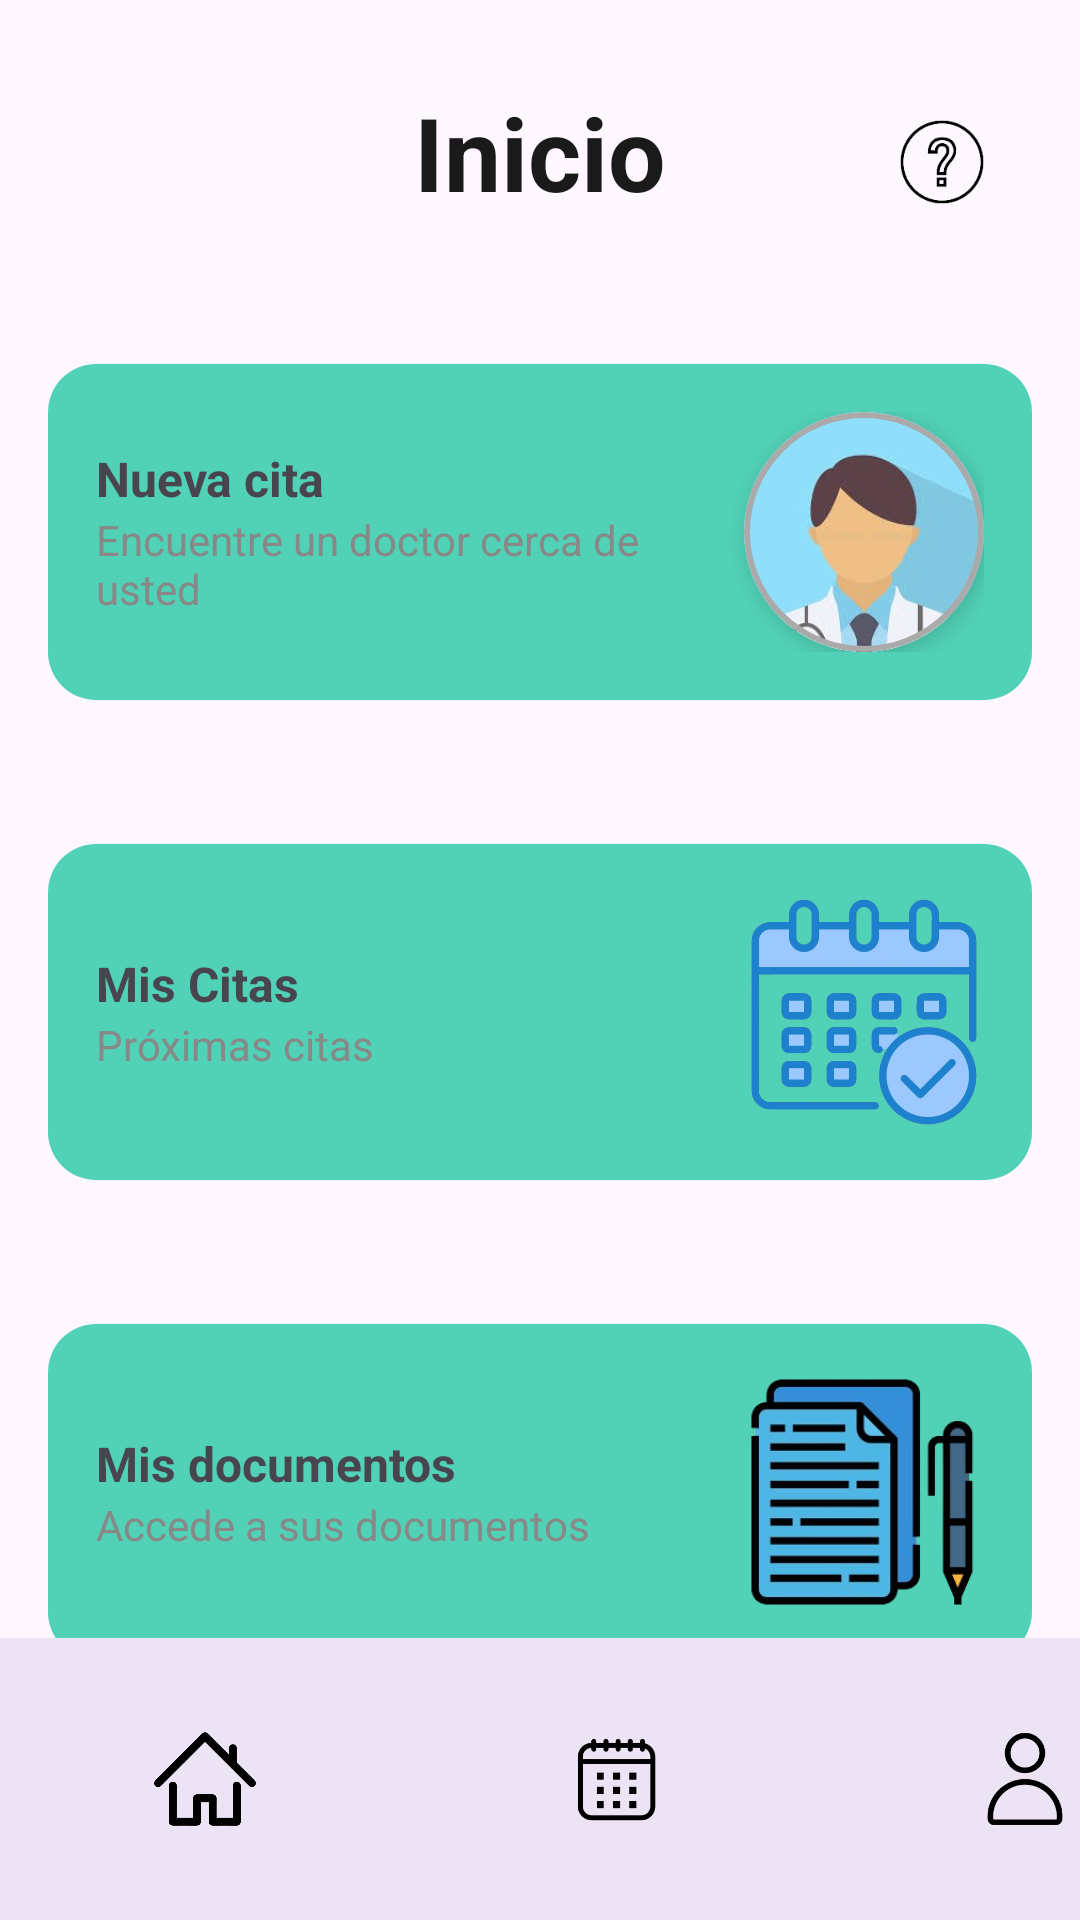

Reconstruct the res/layout file that produces this screen, plus the resources it refers to.
<!-- AndroidManifest.xml: application theme Theme.WellnessGO -->
<!-- res/layout/activity_principal.xml -->
<?xml version="1.0" encoding="utf-8"?>
<androidx.constraintlayout.widget.ConstraintLayout xmlns:android="http://schemas.android.com/apk/res/android"
    xmlns:app="http://schemas.android.com/apk/res-auto"
    xmlns:tools="http://schemas.android.com/tools"
    android:id="@+id/main"
    android:layout_width="match_parent"
    android:layout_height="match_parent"
    tools:context=".Principal">
    

    <FrameLayout
        android:layout_width="60dp"
        android:layout_height="60dp"
        android:layout_marginTop="24dp"
        android:layout_marginEnd="16dp"
        app:layout_constraintEnd_toEndOf="parent"
        app:layout_constraintTop_toTopOf="parent">

        <ImageButton
            android:id="@+id/imaBoton1_principal"
            android:layout_width="match_parent"
            android:layout_height="wrap_content"
            android:background="@android:color/transparent"
            android:contentDescription="Botón para regresar a la pantalla principal"
            android:scaleType="centerInside"
            android:src="@drawable/ayuda" />
    </FrameLayout>

    <TextView
        android:id="@+id/texto1_principal"
        android:layout_width="0dp"
        android:layout_height="wrap_content"
        android:layout_marginStart="16dp"
        android:layout_marginTop="28dp"
        android:layout_marginEnd="16dp"
        android:gravity="center_horizontal"
        android:text="Inicio"
        android:textColor="#1B1A1A"
        android:textSize="34sp"
        android:textStyle="bold"
        app:layout_constraintEnd_toEndOf="parent"
        app:layout_constraintHorizontal_bias="0.0"
        app:layout_constraintStart_toStartOf="parent"
        app:layout_constraintTop_toTopOf="parent" />

    <LinearLayout

        android:id="@+id/layoutMisCitas_principal"
        android:layout_width="match_parent"
        android:layout_height="wrap_content"
        android:layout_marginStart="16dp"

        android:layout_marginTop="48dp"
        android:layout_marginEnd="16dp"
        android:background="@drawable/fondo_layout"
        android:clickable="true"
        android:focusable="true"
        android:foreground="?android:attr/selectableItemBackground"
        android:gravity="center_vertical"
        android:orientation="horizontal"
        android:padding="16dp"
        app:layout_constraintEnd_toEndOf="parent"
        app:layout_constraintHorizontal_bias="0.0"
        app:layout_constraintStart_toStartOf="parent"
        app:layout_constraintTop_toBottomOf="@+id/layoutBusquedaDoctor_principal"
        tools:ignore="MissingConstraints">

        <LinearLayout
            android:layout_width="0dp"
            android:layout_height="wrap_content"
            android:layout_weight="1"
            android:orientation="vertical"
            tools:ignore="ExtraText,MissingConstraints">

            <TextView
                android:id="@+id/texto4_principal"
                android:layout_width="wrap_content"
                android:layout_height="wrap_content"
                android:text="Mis Citas"
                android:textSize="16sp"
                android:textStyle="bold" />

            <TextView
                android:id="@+id/texto5_principal"
                android:layout_width="wrap_content"
                android:layout_height="wrap_content"
                android:text="Próximas citas"
                android:textColor="#888888"
                android:textSize="14sp" />
        </LinearLayout>

        <ImageView
            android:id="@+id/ima2_principal"
            android:layout_width="80dp"
            android:layout_height="80dp"
            android:layout_marginStart="16dp"
            android:contentDescription="Imagen mis citas"
            android:src="@drawable/calendarioazul" />

    </LinearLayout>

    <LinearLayout
        android:id="@+id/layoutBusquedaDoctor_principal"
        android:layout_width="match_parent"
        android:layout_height="112dp"
        android:layout_marginStart="16dp"

        android:layout_marginTop="48dp"
        android:layout_marginEnd="16dp"
        android:background="@drawable/fondo_layout"
        android:clickable="true"
        android:focusable="true"
        android:foreground="?android:attr/selectableItemBackground"
        android:gravity="center_vertical"
        android:orientation="horizontal"
        android:padding="16dp"
        app:layout_constraintEnd_toEndOf="parent"
        app:layout_constraintHorizontal_bias="0.0"
        app:layout_constraintStart_toStartOf="parent"
        app:layout_constraintTop_toBottomOf="@+id/texto1_principal"
        tools:ignore="MissingConstraints">

        <LinearLayout
            android:layout_width="0dp"
            android:layout_height="wrap_content"
            android:layout_weight="1"
            android:orientation="vertical"
            tools:ignore="ExtraText">

            <TextView
                android:id="@+id/texto2_principal"
                android:layout_width="wrap_content"
                android:layout_height="wrap_content"
                android:text="Nueva cita"
                android:textSize="16sp"
                android:textStyle="bold" />

            <TextView
                android:id="@+id/texto3_principal"
                android:layout_width="wrap_content"
                android:layout_height="wrap_content"
                android:text="Encuentre un doctor cerca de usted"
                android:textColor="#888888"
                android:textSize="14sp" />
        </LinearLayout>

        <com.google.android.material.card.MaterialCardView
            android:layout_width="80dp"
            android:layout_height="80dp"
            app:cardCornerRadius="100dp"
            app:cardElevation="4dp"
            app:strokeColor="@android:color/darker_gray"
            app:strokeWidth="2dp">

            <ImageView
                android:id="@+id/ima1_principal"
                android:layout_width="match_parent"
                android:layout_height="match_parent"
                android:contentDescription="Imagen mis citas"
                android:scaleType="centerCrop"
                android:src="@drawable/doctor" />
        </com.google.android.material.card.MaterialCardView>


    </LinearLayout>

    <LinearLayout
        android:id="@+id/layoutMisDocumentos_principal"
        android:layout_width="match_parent"
        android:layout_height="112dp"
        android:layout_marginStart="16dp"

        android:layout_marginTop="48dp"
        android:layout_marginEnd="16dp"
        android:background="@drawable/fondo_layout"
        android:clickable="true"
        android:focusable="true"
        android:foreground="?android:attr/selectableItemBackground"
        android:gravity="center_vertical"
        android:orientation="horizontal"
        android:padding="16dp"
        app:layout_constraintEnd_toEndOf="parent"
        app:layout_constraintHorizontal_bias="1.0"
        app:layout_constraintStart_toStartOf="parent"
        app:layout_constraintTop_toBottomOf="@+id/layoutMisCitas_principal"
        tools:ignore="MissingConstraints">

        <LinearLayout
            android:layout_width="0dp"
            android:layout_height="wrap_content"
            android:layout_weight="1"
            android:orientation="vertical"
            tools:ignore="ExtraText">

            <TextView
                android:id="@+id/texto6_principal"
                android:layout_width="wrap_content"
                android:layout_height="wrap_content"
                android:text="Mis documentos"
                android:textSize="16sp"
                android:textStyle="bold" />

            <TextView
                android:id="@+id/texto7_principal"
                android:layout_width="wrap_content"
                android:layout_height="wrap_content"
                android:text="Accede a sus documentos"
                android:textColor="#888888"
                android:textSize="14sp" />
        </LinearLayout>


        <ImageView
            android:id="@+id/ima3_principal"
            android:layout_width="80dp"
            android:layout_height="80dp"
            android:layout_marginStart="16dp"
            android:contentDescription="Imagen mis citas"
            android:src="@drawable/documentos" />


    </LinearLayout>

    <com.google.android.material.bottomnavigation.BottomNavigationView
        android:id="@+id/bottom_navigation"
        style="@style/BottomNavStyle"
        android:layout_width="410dp"
        android:layout_height="94dp"
        android:layout_marginTop="8dp"
        android:background="?android:attr/windowBackground"
        app:itemIconTint="@color/black"
        app:itemTextColor="@color/black"
        app:labelVisibilityMode="unlabeled"
        app:layout_constraintBottom_toBottomOf="parent"
        app:layout_constraintEnd_toEndOf="parent"
        app:layout_constraintHorizontal_bias="0.0"
        app:layout_constraintStart_toStartOf="parent"
        app:layout_constraintTop_toBottomOf="@+id/layoutMisDocumentos_principal"
        app:layout_constraintVertical_bias="1.0"
        app:menu="@menu/botones_nav_menu"

        />


</androidx.constraintlayout.widget.ConstraintLayout>
<!-- resources referenced by this layout -->
<resources>
  <color name="black">#FF000000</color>
  <!-- drawable ayuda: png bitmap (drawable-hdpi, 2487 bytes) -->
  <!-- drawable calendarioazul: png bitmap (drawable-hdpi, 41708 bytes) -->
  <!-- drawable doctor: jpg bitmap (drawable-hdpi, 3272 bytes) -->
  <!-- drawable documentos: png bitmap (drawable-hdpi, 13079 bytes) -->
  <!-- drawable fondo_layout (drawable) -->
  <shape xmlns:android="http://schemas.android.com/apk/res/android"
      android:shape="rectangle">
      <solid android:color="#51D1B5" /> 
      <corners android:radius="16dp" /> 
  </shape>
  <!-- drawable splash_background (drawable) -->
  <?xml version="1.0" encoding="utf-8"?>
  <shape xmlns:android="http://schemas.android.com/apk/res/android">
      <gradient
          android:type="linear"
          android:angle="270"
          android:startColor="#006c58"
          android:endColor="#00a9b8" />
  </shape>
  <style name="BottomNavStyle" parent="Widget.MaterialComponents.BottomNavigationView">
          <item name="itemIconSize">42dp</item>
  
      </style>
  <style name="Theme.WellnessGO" parent="Base.Theme.WellnessGO" />
  <style name="Base.Theme.WellnessGO" parent="Theme.Material3.DayNight.NoActionBar">
          
          
      </style>
</resources>
